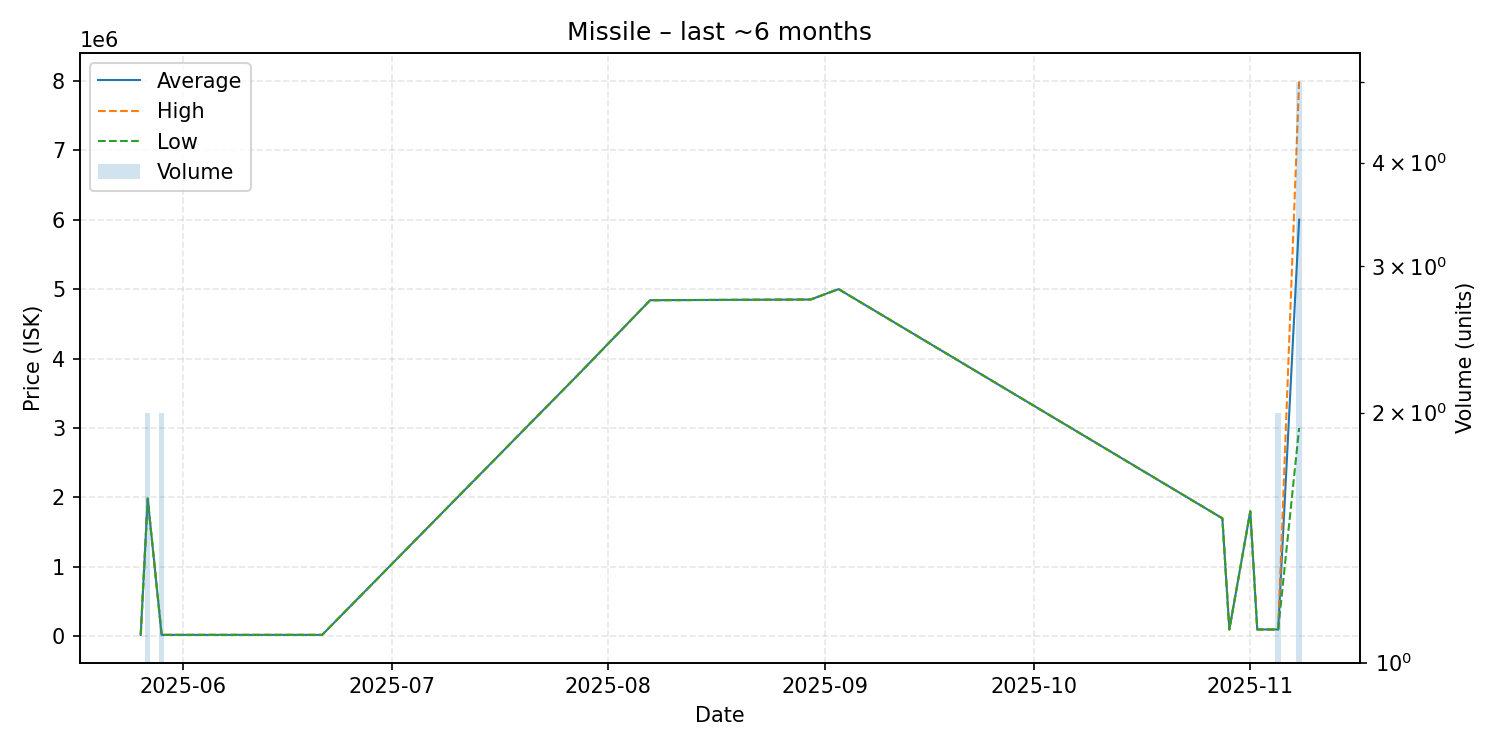

Source data for this figure (header and first rows):
date, average, highest, lowest, order_count, volume
2025-05-26, 22230, 22230, 22230, 1, 1
2025-05-27, 1984000, 1984000, 1984000, 1, 2
2025-05-29, 22230, 22230, 22230, 2, 2
2025-06-02, 22230, 22230, 22230, 1, 1
2025-06-05, 22230, 22230, 22230, 1, 1
2025-06-13, 22230, 22230, 22230, 1, 1
2025-06-21, 22230, 22230, 22230, 1, 1
2025-07-28, 3800000, 3800000, 3800000, 1, 1
2025-08-07, 4840000, 4840000, 4840000, 1, 1
2025-08-30, 4850000, 4850000, 4850000, 1, 1
2025-09-03, 5000000, 5000000, 5000000, 1, 1
2025-10-28, 1700000, 1700000, 1700000, 1, 1
2025-10-29, 100000, 100000, 100000, 1, 1
2025-11-01, 1800000, 1800000, 1800000, 1, 1
2025-11-02, 100000, 100000, 100000, 1, 1
2025-11-05, 100000, 100000, 100000, 1, 2
2025-11-08, 6000000, 8000000, 3000000, 3, 5
